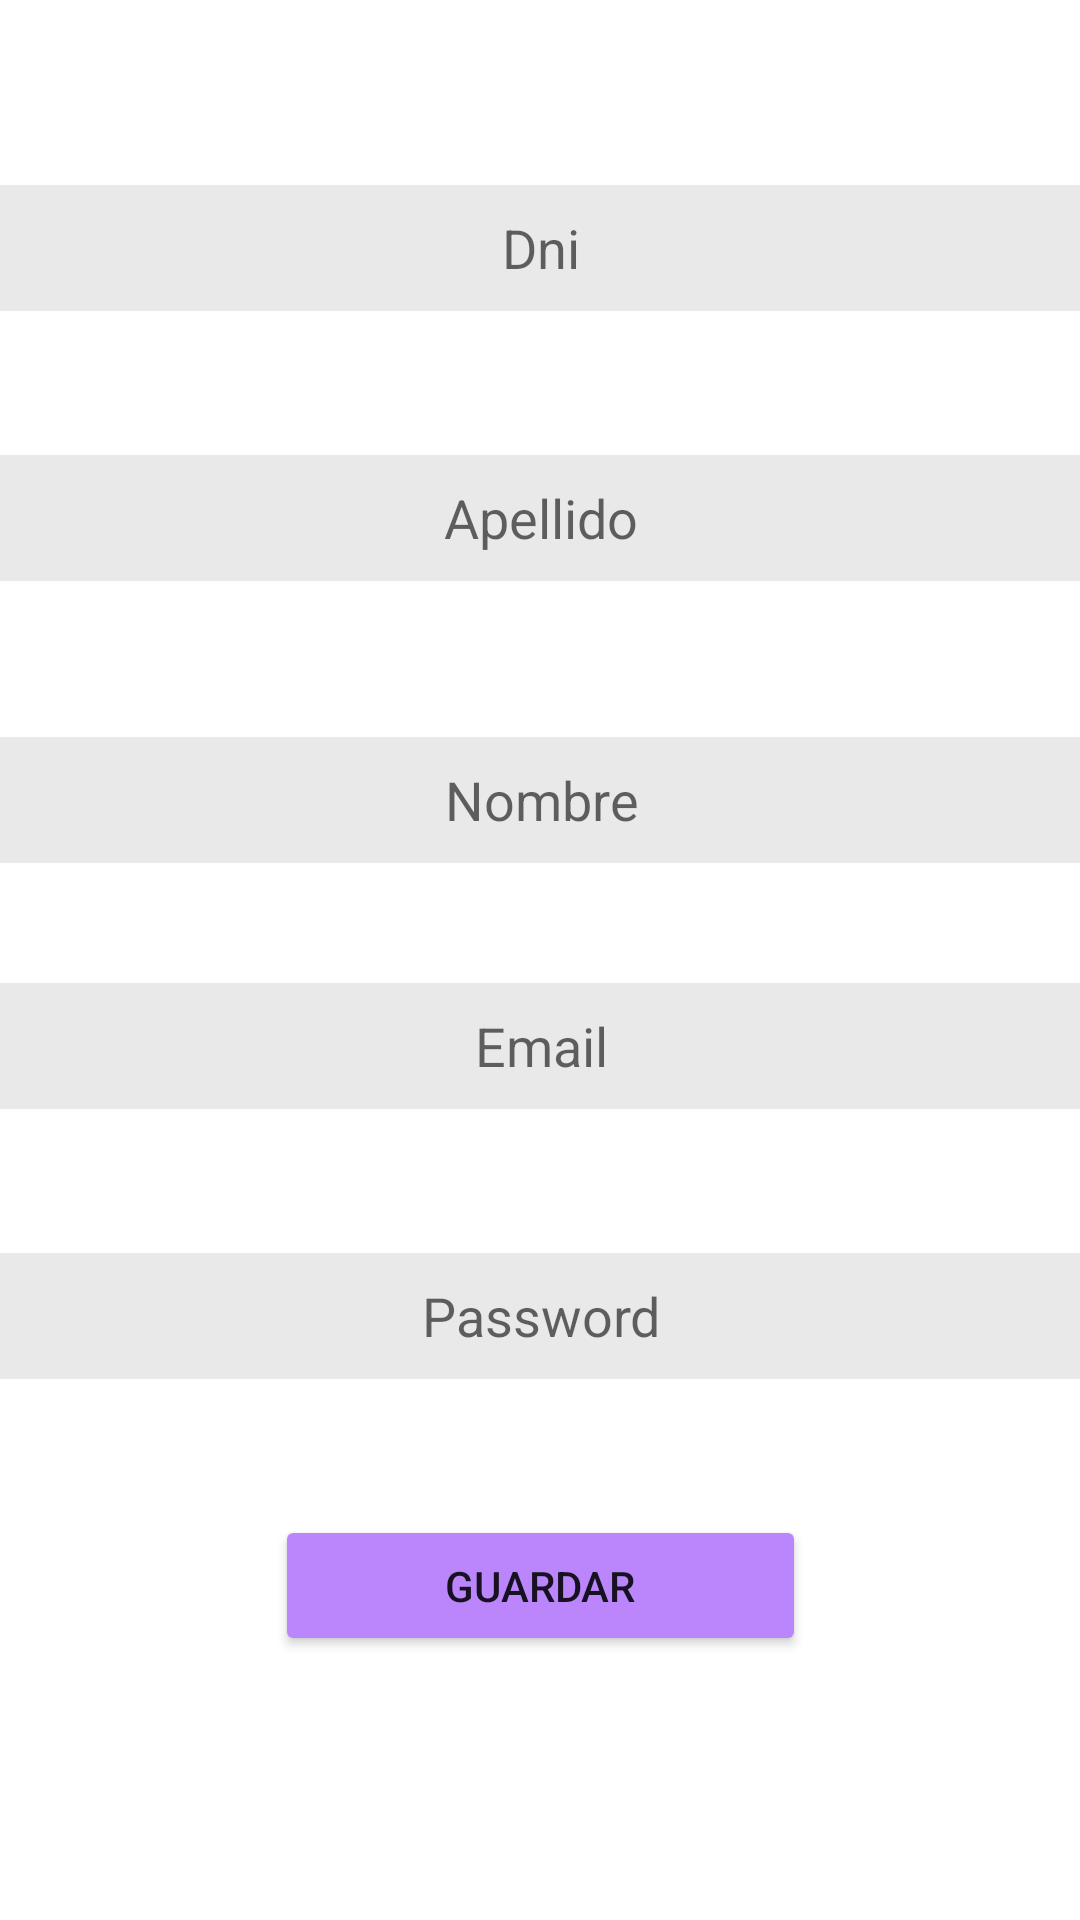

Android layout source for this screen:
<!-- AndroidManifest.xml: application theme Theme.TrabajoPractico1_Login -->
<!-- res/layout/activity_registro.xml -->
<?xml version="1.0" encoding="utf-8"?>
<androidx.constraintlayout.widget.ConstraintLayout xmlns:android="http://schemas.android.com/apk/res/android"
    xmlns:app="http://schemas.android.com/apk/res-auto"
    xmlns:tools="http://schemas.android.com/tools"
    android:layout_width="match_parent"
    android:layout_height="match_parent"
    android:background="@drawable/fondo1"
    tools:context=".registro.RegistroActivity">

    <EditText
        android:id="@+id/etDni"
        android:layout_width="377dp"
        android:layout_height="42dp"
        android:layout_marginStart="16dp"
        android:layout_marginEnd="16dp"
        android:background="#16050505"
        android:ems="10"
        android:hint="Dni"
        android:inputType="textPersonName"
        android:textAlignment="center"
        android:textColor="#000000"
        app:layout_constraintBottom_toBottomOf="parent"
        app:layout_constraintEnd_toEndOf="parent"
        app:layout_constraintStart_toStartOf="parent"
        app:layout_constraintTop_toTopOf="parent"
        app:layout_constraintVertical_bias="0.103" />

    <EditText
        android:id="@+id/etApellido"
        android:layout_width="377dp"
        android:layout_height="42dp"
        android:layout_marginStart="16dp"
        android:layout_marginTop="48dp"
        android:layout_marginEnd="16dp"
        android:background="#16050505"
        android:ems="10"
        android:hint="Apellido"
        android:inputType="textPersonName"
        android:textAlignment="center"
        app:layout_constraintEnd_toEndOf="parent"
        app:layout_constraintStart_toStartOf="parent"
        app:layout_constraintTop_toBottomOf="@+id/etDni" />

    <EditText
        android:id="@+id/etNombre"
        android:layout_width="377dp"
        android:layout_height="42dp"
        android:layout_marginStart="16dp"
        android:layout_marginTop="52dp"
        android:layout_marginEnd="16dp"
        android:background="#16050505"
        android:ems="10"
        android:hint="Nombre"
        android:inputType="textPersonName"
        android:textAlignment="center"
        app:layout_constraintEnd_toEndOf="parent"
        app:layout_constraintStart_toStartOf="parent"
        app:layout_constraintTop_toBottomOf="@+id/etApellido" />

    <EditText
        android:id="@+id/etMail"
        android:layout_width="377dp"
        android:layout_height="42dp"
        android:layout_marginStart="16dp"
        android:layout_marginTop="40dp"
        android:layout_marginEnd="16dp"
        android:background="#16050505"
        android:ems="10"
        android:hint="Email"
        android:inputType="textPersonName"
        android:textAlignment="center"
        app:layout_constraintEnd_toEndOf="parent"
        app:layout_constraintStart_toStartOf="parent"
        app:layout_constraintTop_toBottomOf="@+id/etNombre" />

    <EditText
        android:id="@+id/etPassword"
        android:layout_width="377dp"
        android:layout_height="42dp"
        android:layout_marginStart="16dp"
        android:layout_marginTop="48dp"
        android:layout_marginEnd="16dp"
        android:background="#16050505"
        android:ems="10"
        android:hint="Password"
        android:inputType="textPersonName"
        android:textAlignment="center"
        app:layout_constraintEnd_toEndOf="parent"
        app:layout_constraintStart_toStartOf="parent"
        app:layout_constraintTop_toBottomOf="@+id/etMail" />

    <Button
        android:id="@+id/btGuardar"
        android:layout_width="177dp"
        android:layout_height="47dp"
        android:backgroundTint="@color/purple_200"
        android:text="GUARDAR"
        app:layout_constraintBottom_toBottomOf="parent"
        app:layout_constraintEnd_toEndOf="parent"
        app:layout_constraintStart_toStartOf="parent"
        app:layout_constraintTop_toBottomOf="@+id/etPassword"
        app:layout_constraintVertical_bias="0.341" />
</androidx.constraintlayout.widget.ConstraintLayout>
<!-- resources referenced by this layout -->
<resources>
  <style name="Theme.TrabajoPractico1_Login" parent="Theme.MaterialComponents.DayNight.DarkActionBar">
          
          <item name="colorPrimary">@color/purple_500</item>
          <item name="colorPrimaryVariant">@color/purple_700</item>
          <item name="colorOnPrimary">@color/white</item>
          
          <item name="colorSecondary">@color/teal_200</item>
          <item name="colorSecondaryVariant">@color/teal_700</item>
          <item name="colorOnSecondary">@color/black</item>
          
          <item name="android:statusBarColor" tools:targetApi="l">?attr/colorPrimaryVariant</item>
          
      </style>
  <!-- not gathered from this repository: default colours our renderer supplied (Android Studio template values) -->
  <color name="purple_200">#FFBB86FC</color>
  <color name="purple_500">#FF6200EE</color>
  <color name="purple_700">#FF3700B3</color>
  <color name="teal_200">#FF03DAC5</color>
  <color name="teal_700">#FF018786</color>
  <color name="black">#FF000000</color>
  <color name="white">#FFFFFFFF</color>
</resources>
